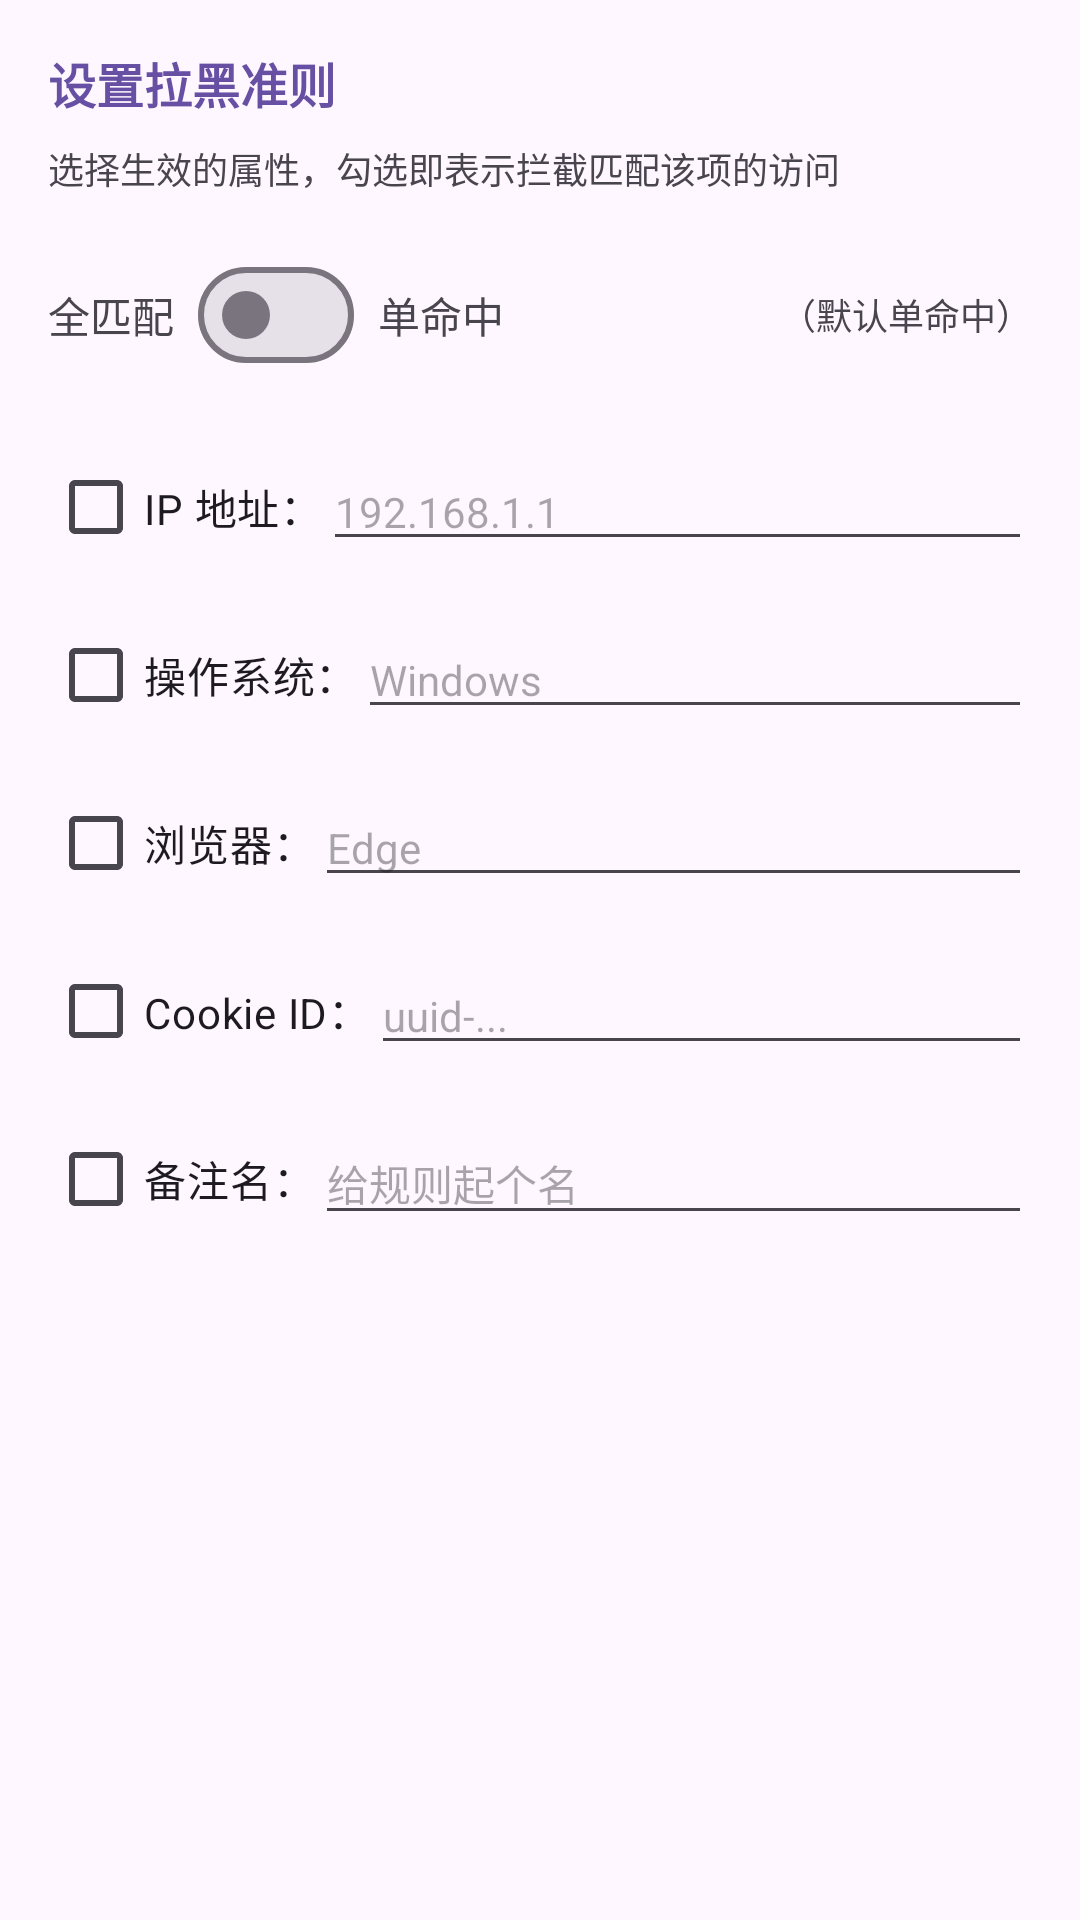

Produce the Android XML layout that renders to this screen, including the resource entries it uses.
<!-- AndroidManifest.xml: application theme Theme.SecureNote -->
<!-- res/layout/dialog_edit_blacklist_rule.xml -->
<?xml version="1.0" encoding="utf-8"?>
<ScrollView xmlns:android="http://schemas.android.com/apk/res/android"
    xmlns:app="http://schemas.android.com/apk/res-auto"
    android:layout_width="match_parent"
    android:layout_height="wrap_content">

    <LinearLayout
        android:layout_width="match_parent"
        android:layout_height="wrap_content"
        android:orientation="vertical"
        android:padding="16dp">

        <TextView
            android:layout_width="wrap_content"
            android:layout_height="wrap_content"
            android:text="设置拉黑准则"
            android:textColor="?attr/colorPrimary"
            android:textSize="16sp"
            android:textStyle="bold" />

        <TextView
            android:layout_width="wrap_content"
            android:layout_height="wrap_content"
            android:layout_marginTop="8dp"
            android:text="选择生效的属性，勾选即表示拦截匹配该项的访问"
            android:textSize="12sp" />

        
        <LinearLayout
            android:layout_width="match_parent"
            android:layout_height="wrap_content"
            android:layout_marginTop="16dp"
            android:gravity="center_vertical"
            android:orientation="horizontal">

            <TextView
                android:layout_width="wrap_content"
                android:layout_height="wrap_content"
                android:text="全匹配"
                android:textSize="14sp" />

            <com.google.android.material.materialswitch.MaterialSwitch
                android:id="@+id/switch_match_mode"
                android:layout_width="wrap_content"
                android:layout_height="wrap_content"
                android:layout_marginHorizontal="8dp" />

            <TextView
                android:layout_width="wrap_content"
                android:layout_height="wrap_content"
                android:text="单命中"
                android:textSize="14sp" />
            
            <View
                android:layout_width="0dp"
                android:layout_height="0dp"
                android:layout_weight="1"/>

            <TextView
                android:layout_width="wrap_content"
                android:layout_height="wrap_content"
                android:text="（默认单命中）"
                android:textSize="12sp"
                android:textColor="?android:attr/textColorSecondary"/>
        </LinearLayout>

        
        <LinearLayout
            android:layout_width="match_parent"
            android:layout_height="wrap_content"
            android:layout_marginTop="16dp"
            android:gravity="center_vertical"
            android:orientation="horizontal">

            <CheckBox
                android:id="@+id/cb_block_ip"
                android:layout_width="wrap_content"
                android:layout_height="wrap_content"
                android:text="IP 地址：" />

            <EditText
                android:id="@+id/et_rule_ip"
                android:layout_width="match_parent"
                android:layout_height="wrap_content"
                android:hint="192.168.1.1"
                android:textSize="14sp" />
        </LinearLayout>

        
        <LinearLayout
            android:layout_width="match_parent"
            android:layout_height="wrap_content"
            android:layout_marginTop="8dp"
            android:gravity="center_vertical"
            android:orientation="horizontal">

            <CheckBox
                android:id="@+id/cb_block_os"
                android:layout_width="wrap_content"
                android:layout_height="wrap_content"
                android:text="操作系统：" />

            <EditText
                android:id="@+id/et_rule_os"
                android:layout_width="match_parent"
                android:layout_height="wrap_content"
                android:hint="Windows"
                android:textSize="14sp" />
        </LinearLayout>

        
        <LinearLayout
            android:layout_width="match_parent"
            android:layout_height="wrap_content"
            android:layout_marginTop="8dp"
            android:gravity="center_vertical"
            android:orientation="horizontal">

            <CheckBox
                android:id="@+id/cb_block_browser"
                android:layout_width="wrap_content"
                android:layout_height="wrap_content"
                android:text="浏览器：" />

            <EditText
                android:id="@+id/et_rule_browser"
                android:layout_width="match_parent"
                android:layout_height="wrap_content"
                android:hint="Edge"
                android:textSize="14sp" />
        </LinearLayout>

        
        <LinearLayout
            android:layout_width="match_parent"
            android:layout_height="wrap_content"
            android:layout_marginTop="8dp"
            android:gravity="center_vertical"
            android:orientation="horizontal">

            <CheckBox
                android:id="@+id/cb_block_device_id"
                android:layout_width="wrap_content"
                android:layout_height="wrap_content"
                android:text="Cookie ID：" />

            <EditText
                android:id="@+id/et_rule_device_id"
                android:layout_width="match_parent"
                android:layout_height="wrap_content"
                android:hint="uuid-..."
                android:textSize="14sp" />
        </LinearLayout>

        
        <LinearLayout
            android:layout_width="match_parent"
            android:layout_height="wrap_content"
            android:layout_marginTop="8dp"
            android:gravity="center_vertical"
            android:orientation="horizontal">

            <CheckBox
                android:id="@+id/cb_block_device_name"
                android:layout_width="wrap_content"
                android:layout_height="wrap_content"
                android:text="备注名：" />

            <EditText
                android:id="@+id/et_rule_device_name"
                android:layout_width="match_parent"
                android:layout_height="wrap_content"
                android:hint="给规则起个名"
                android:textSize="14sp" />
        </LinearLayout>

    </LinearLayout>
</ScrollView>
<!-- resources referenced by this layout -->
<resources>
  <style name="Theme.SecureNote" parent="Base.Theme.SecureNote" />
  <style name="Base.Theme.SecureNote" parent="Theme.Material3.DayNight.NoActionBar">
          
      </style>
</resources>
